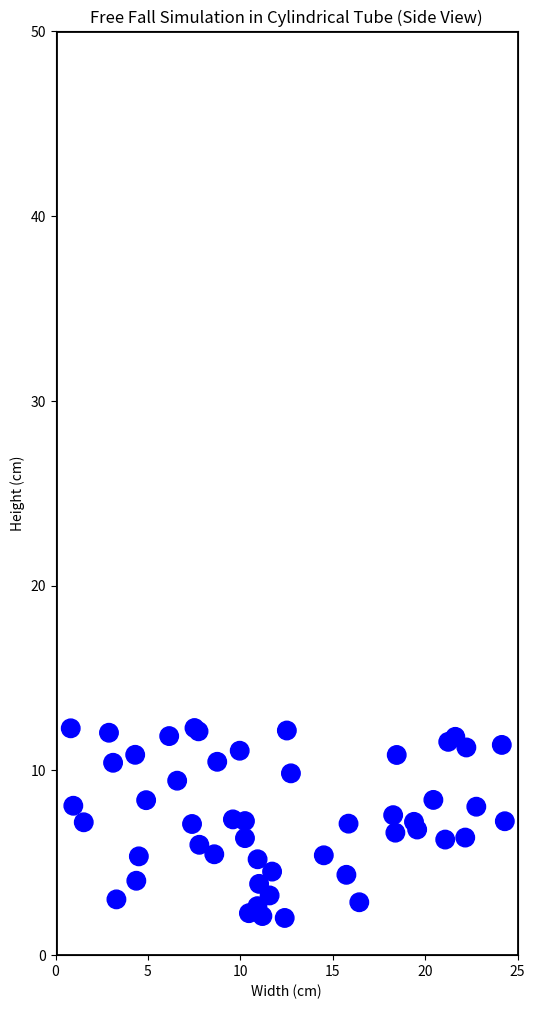

Source code (Python):
import numpy as np
import matplotlib.pyplot as plt
from matplotlib.patches import Circle, Rectangle
from matplotlib.animation import FuncAnimation

def free_fall_simulation():
    # Parameters
    num_particles = 50        # Number of particles
    tube_width = 25.0         # Width of the tube in cm
    tube_height = 50.0        # Height of the tube in cm
    particle_radius = 0.5     # Radius of particles in cm
    gravity = 981.0           # Acceleration due to gravity (cm/s^2)
    start_time = 2.0          # Time to start free fall (seconds)
    simulation_time = 10.0    # Total simulation time (seconds)
    dt = 0.05                 # Time step (seconds)
    restitution = 0.8         # Coefficient of restitution for bouncing
    
    # Initialize particle positions
    particles_x = np.random.uniform(particle_radius, tube_width - particle_radius, num_particles)
    particles_y = np.random.uniform(particle_radius + 1, tube_height / 4, num_particles)
    
    # Give them a small initial random motion before free fall
    particles_vx = np.random.uniform(-5, 5, num_particles)  # Small horizontal motion
    particles_vy = np.random.uniform(-5, 5, num_particles)  # Small bouncing motion

    # Create figure and axis
    fig, ax = plt.subplots(figsize=(6, 12))
    ax.set_xlim(0, tube_width)
    ax.set_ylim(0, tube_height)
    ax.set_aspect('equal')
    ax.set_title('Free Fall Simulation in Cylindrical Tube (Side View)')
    ax.set_xlabel('Width (cm)')
    ax.set_ylabel('Height (cm)')

    # Draw the tube
    tube = Rectangle((0, 0), tube_width, tube_height, edgecolor='black', facecolor='none', linewidth=2)
    ax.add_patch(tube)

    # Initialize particles
    particle_circles = [Circle((particles_x[i], particles_y[i]), particle_radius, 
                               facecolor='blue', edgecolor='blue') for i in range(num_particles)]
    
    for circle in particle_circles:
        ax.add_patch(circle)

    # Status text
    status_text = ax.text(tube_width / 2, tube_height - 5, '', ha='center', fontsize=14)

    # Time variable
    current_time = 0.0
    is_free_fall = False

    # Function to update the animation
    def update(frame):
        nonlocal current_time, is_free_fall

        # Check if free fall should start
        if current_time >= start_time and not is_free_fall:
            is_free_fall = True
            print(f"Free fall started at t = {current_time:.2f} seconds")

        # Update status text
        if is_free_fall:
            status_text.set_text(f'Free Fall: Active (t = {current_time:.2f} s)')
            particles_vy[:] += gravity * dt  # Apply gravity
        else:
            status_text.set_text(f'Waiting for Free Fall (t = {current_time:.2f} s, starts at {start_time:.2f} s)')

        # Update particle positions
        particles_x[:] += particles_vx[:] * dt
        particles_y[:] -= particles_vy[:] * dt  # Gravity acts downward

        # Handle collisions with tube walls
        left_collision = particles_x < particle_radius
        right_collision = particles_x > tube_width - particle_radius

        particles_vx[left_collision] *= -restitution
        particles_x[left_collision] = particle_radius

        particles_vx[right_collision] *= -restitution
        particles_x[right_collision] = tube_width - particle_radius

        # Handle collisions with the bottom
        bottom_collision = particles_y < particle_radius
        particles_vy[bottom_collision] *= -restitution
        particles_y[bottom_collision] = particle_radius

        # Update particle positions in the animation
        for i in range(num_particles):
            particle_circles[i].center = (particles_x[i], particles_y[i])

        # Increment time
        current_time += dt

        # Stop animation if simulation time is exceeded
        if current_time > simulation_time:
            anim.event_source.stop()
            print(f"Simulation completed at t = {current_time:.2f} seconds")

        return particle_circles + [status_text]

    # Create animation
    frames = int(simulation_time / dt)
    anim = FuncAnimation(fig, update, frames=frames, interval=20, repeat=False)

    plt.show()

if __name__ == "__main__":
    free_fall_simulation()
